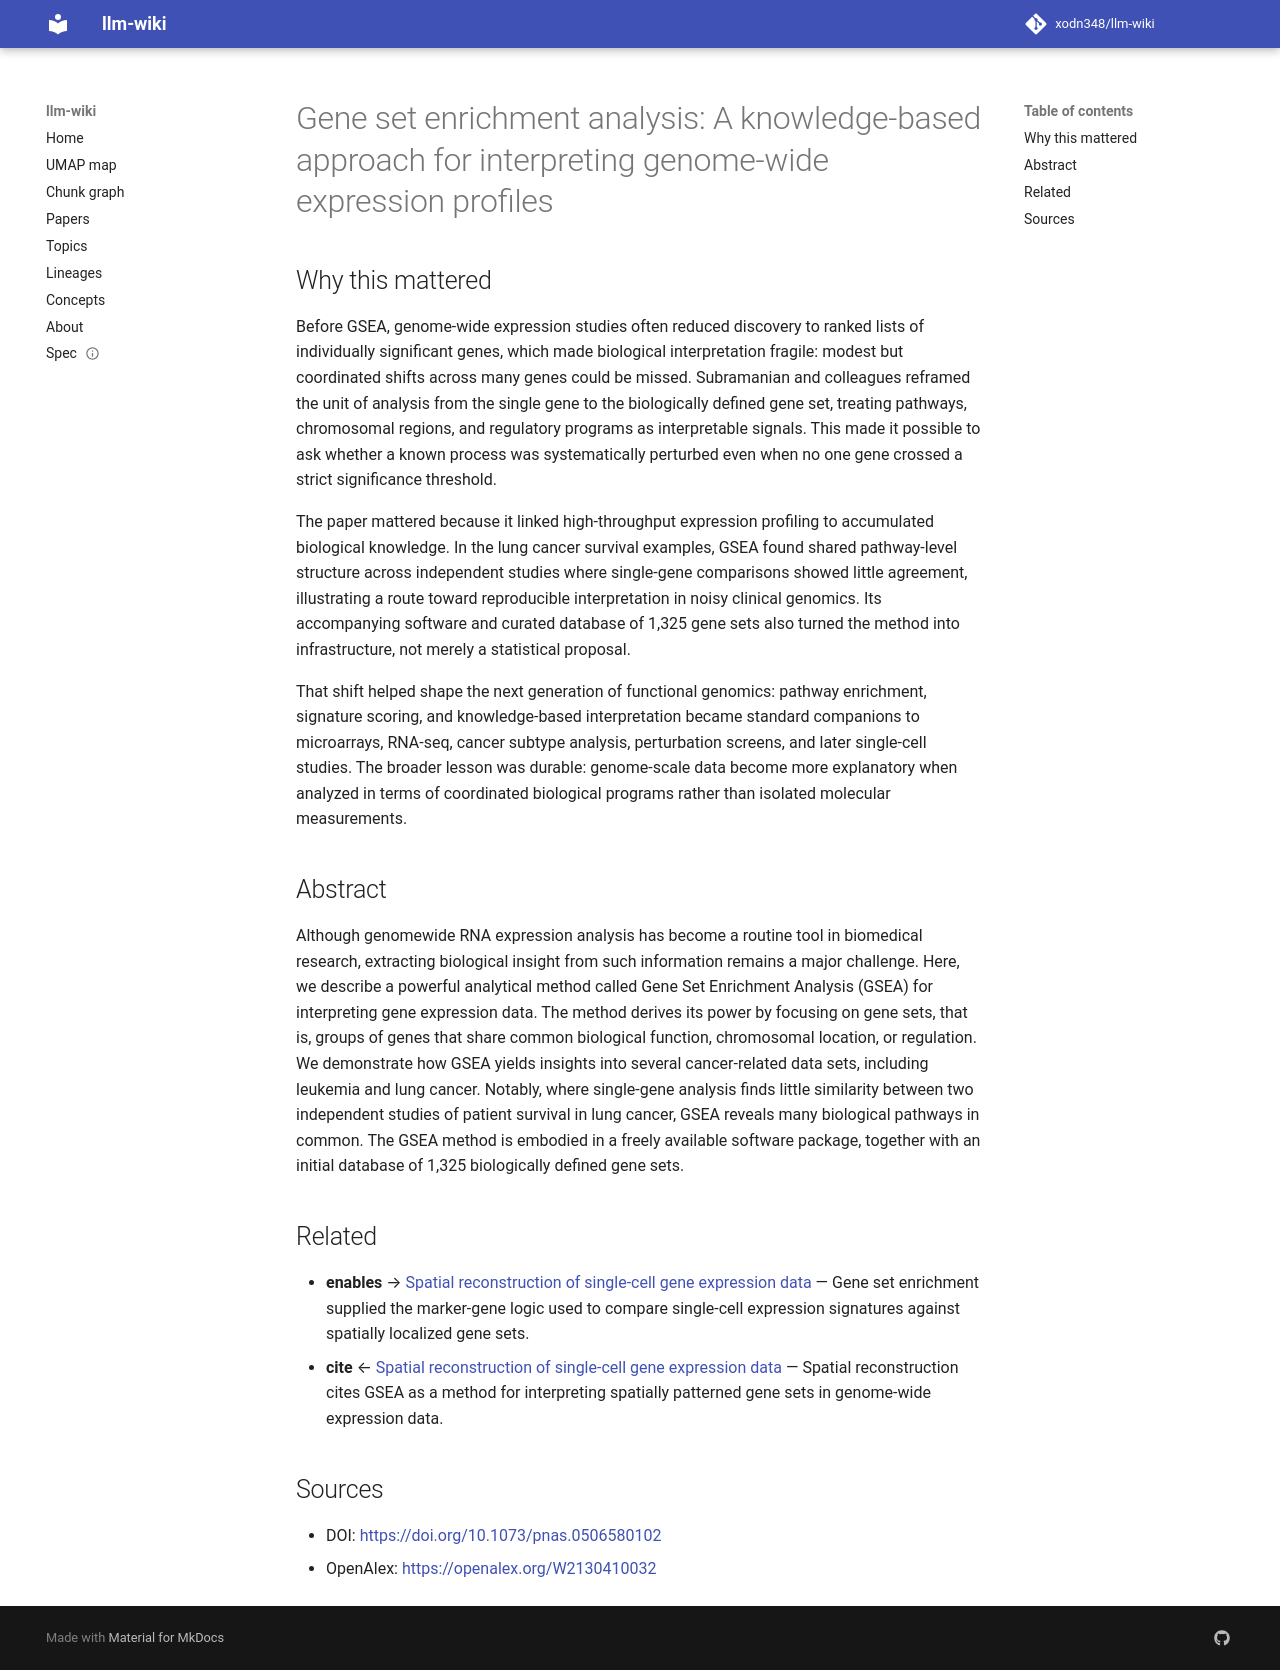

repository: xodn348/llm-wiki · page: paper/10_1073_pnas_0506580102/index.html · generator: mkdocs

---
title: 'Gene set enrichment analysis: A knowledge-based approach for interpreting
  genome-wide expression profiles'
doi: 10.1073/pnas.0506580102
openalex_id: https://openalex.org/W2130410032
year: 2005
venue: Proceedings of the National Academy of Sciences
authors: Aravind Subramanian, Pablo Tamayo, Vamsi K. Mootha, Sayan Mukherjee, Benjamin
  L. Ebert, Michael A. Gillette, Amanda G. Paulovich, Scott L. Pomeroy
citations: 56171
fleming_tier: true
concepts:
- Computational biology
- Gene
- Biology
- Function (biology)
- Gene expression
- Set (abstract data type)
- Genome
- Gene nomenclature
- Gene expression profiling
- Genetics
---

# Gene set enrichment analysis: A knowledge-based approach for interpreting genome-wide expression profiles

## Why this mattered

Before GSEA, genome-wide expression studies often reduced discovery to ranked lists of individually significant genes, which made biological interpretation fragile: modest but coordinated shifts across many genes could be missed. Subramanian and colleagues reframed the unit of analysis from the single gene to the biologically defined gene set, treating pathways, chromosomal regions, and regulatory programs as interpretable signals. This made it possible to ask whether a known process was systematically perturbed even when no one gene crossed a strict significance threshold.

The paper mattered because it linked high-throughput expression profiling to accumulated biological knowledge. In the lung cancer survival examples, GSEA found shared pathway-level structure across independent studies where single-gene comparisons showed little agreement, illustrating a route toward reproducible interpretation in noisy clinical genomics. Its accompanying software and curated database of 1,325 gene sets also turned the method into infrastructure, not merely a statistical proposal.

That shift helped shape the next generation of functional genomics: pathway enrichment, signature scoring, and knowledge-based interpretation became standard companions to microarrays, RNA-seq, cancer subtype analysis, perturbation screens, and later single-cell studies. The broader lesson was durable: genome-scale data become more explanatory when analyzed in terms of coordinated biological programs rather than isolated molecular measurements.

## Abstract

Although genomewide RNA expression analysis has become a routine tool in biomedical research, extracting biological insight from such information remains a major challenge. Here, we describe a powerful analytical method called Gene Set Enrichment Analysis (GSEA) for interpreting gene expression data. The method derives its power by focusing on gene sets, that is, groups of genes that share common biological function, chromosomal location, or regulation. We demonstrate how GSEA yields insights into several cancer-related data sets, including leukemia and lung cancer. Notably, where single-gene analysis finds little similarity between two independent studies of patient survival in lung cancer, GSEA reveals many biological pathways in common. The GSEA method is embodied in a freely available software package, together with an initial database of 1,325 biologically defined gene sets.


## Related

- **enables** → [Spatial reconstruction of single-cell gene expression data](10_1038_nbt_3192.md) — Gene set enrichment supplied the marker-gene logic used to compare single-cell expression signatures against spatially localized gene sets.
- **cite** ← [Spatial reconstruction of single-cell gene expression data](10_1038_nbt_3192.md) — Spatial reconstruction cites GSEA as a method for interpreting spatially patterned gene sets in genome-wide expression data.


## Sources

- DOI: [https://doi.org/10.1073/pnas.0506580102](https://doi.org/10.1073/pnas.0506580102)
- OpenAlex: [https://openalex.org/W2130410032](https://openalex.org/W2130410032)
